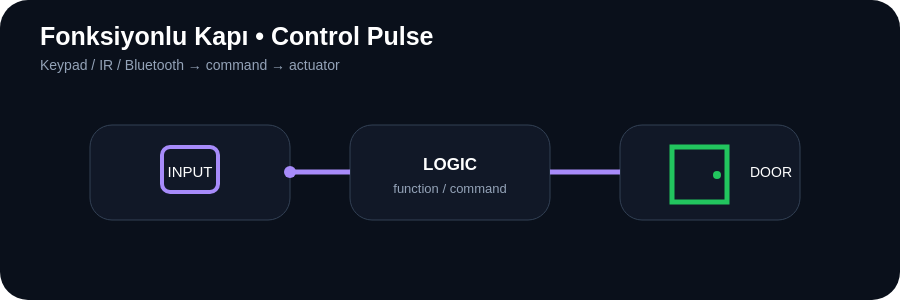
t = 0.00 s
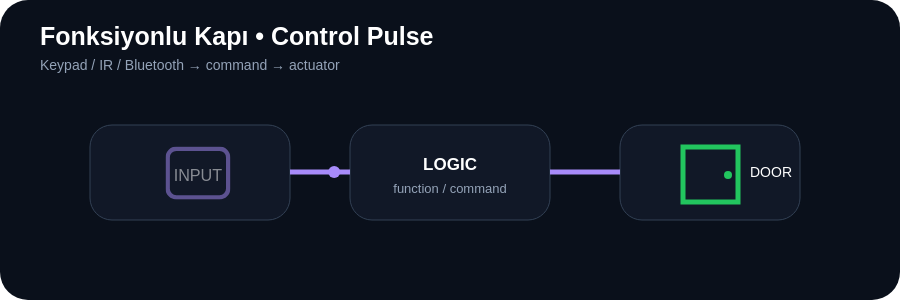
t = 0.70 s
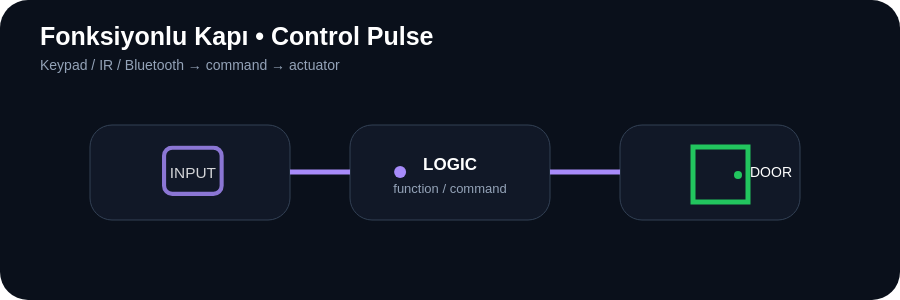
t = 1.19 s
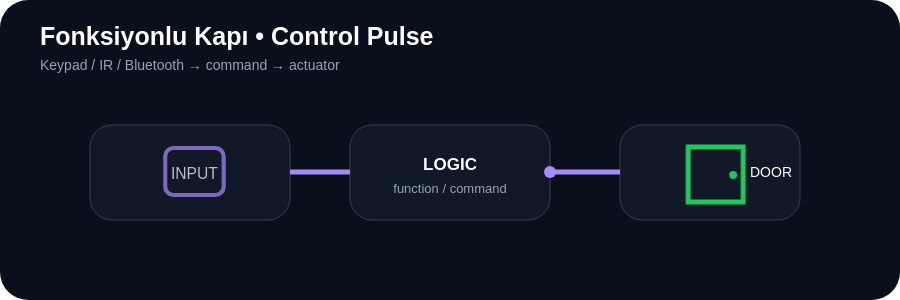
t = 1.90 s
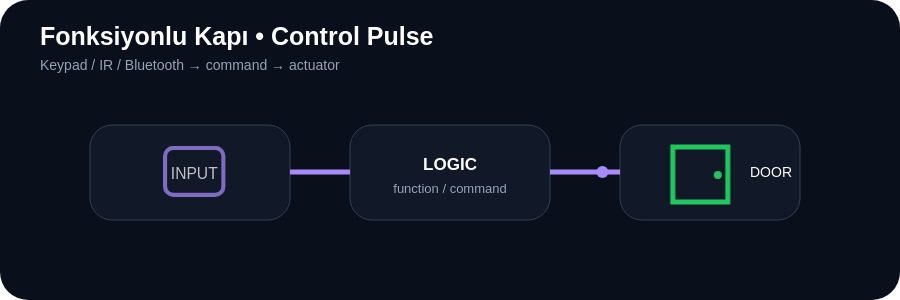
t = 2.61 s
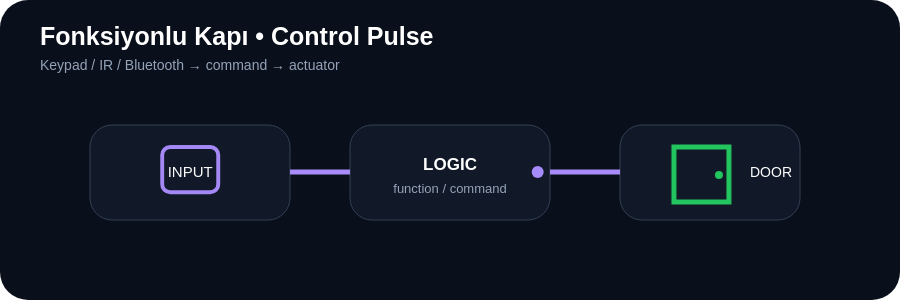
t = 3.09 s

The animated SVG that drew these frames (rendered in a browser with its animation timeline set to each time). Animation: 1 SMIL element (animate=1), 2 CSS @keyframes rules; one cycle of 3.80 s, repeats indefinitely.

<svg xmlns="http://www.w3.org/2000/svg" width="900" height="300"><defs><style>.key{animation:k 1.5s ease-in-out infinite}.door{animation:d 2.8s ease-in-out infinite}@keyframes k{50%{transform:scale(1.08);opacity:.5}}@keyframes d{0%,100%{transform:translateX(0)}50%{transform:translateX(22px)}}</style></defs><rect width="900" height="300" rx="28" fill="#0a101b"/><text x="40" y="45" fill="white" font-family="Arial" font-size="25" font-weight="700">Fonksiyonlu Kapı • Control Pulse</text><text x="40" y="70" fill="#94a3b8" font-family="Arial" font-size="14">Keypad / IR / Bluetooth → command → actuator</text><g transform="translate(90 125)"><rect width="200" height="95" rx="22" fill="#111827" stroke="#334155"/><g class="key"><rect x="72" y="22" width="56" height="45" rx="8" fill="none" stroke="#a78bfa" stroke-width="4"/><text x="100" y="52" text-anchor="middle" fill="white" font-family="Arial" font-size="15">INPUT</text></g></g><g transform="translate(350 125)"><rect width="200" height="95" rx="22" fill="#111827" stroke="#334155"/><text x="100" y="45" text-anchor="middle" fill="white" font-family="Arial" font-size="17" font-weight="700">LOGIC</text><text x="100" y="68" text-anchor="middle" fill="#94a3b8" font-family="Arial" font-size="13">function / command</text></g><g transform="translate(620 125)"><rect width="180" height="95" rx="22" fill="#111827" stroke="#334155"/><g class="door"><rect x="52" y="22" width="55" height="55" fill="none" stroke="#22c55e" stroke-width="5"/><circle cx="97" cy="50" r="4" fill="#22c55e"/></g><text x="130" y="52" fill="white" font-family="Arial" font-size="14">DOOR</text></g><path d="M290 172H350M550 172H620" stroke="#a78bfa" stroke-width="5"/><circle cx="290" cy="172" r="6" fill="#a78bfa"><animate attributeName="cx" values="290;350;550;620;290" dur="3.8s" repeatCount="indefinite"/></circle></svg>
